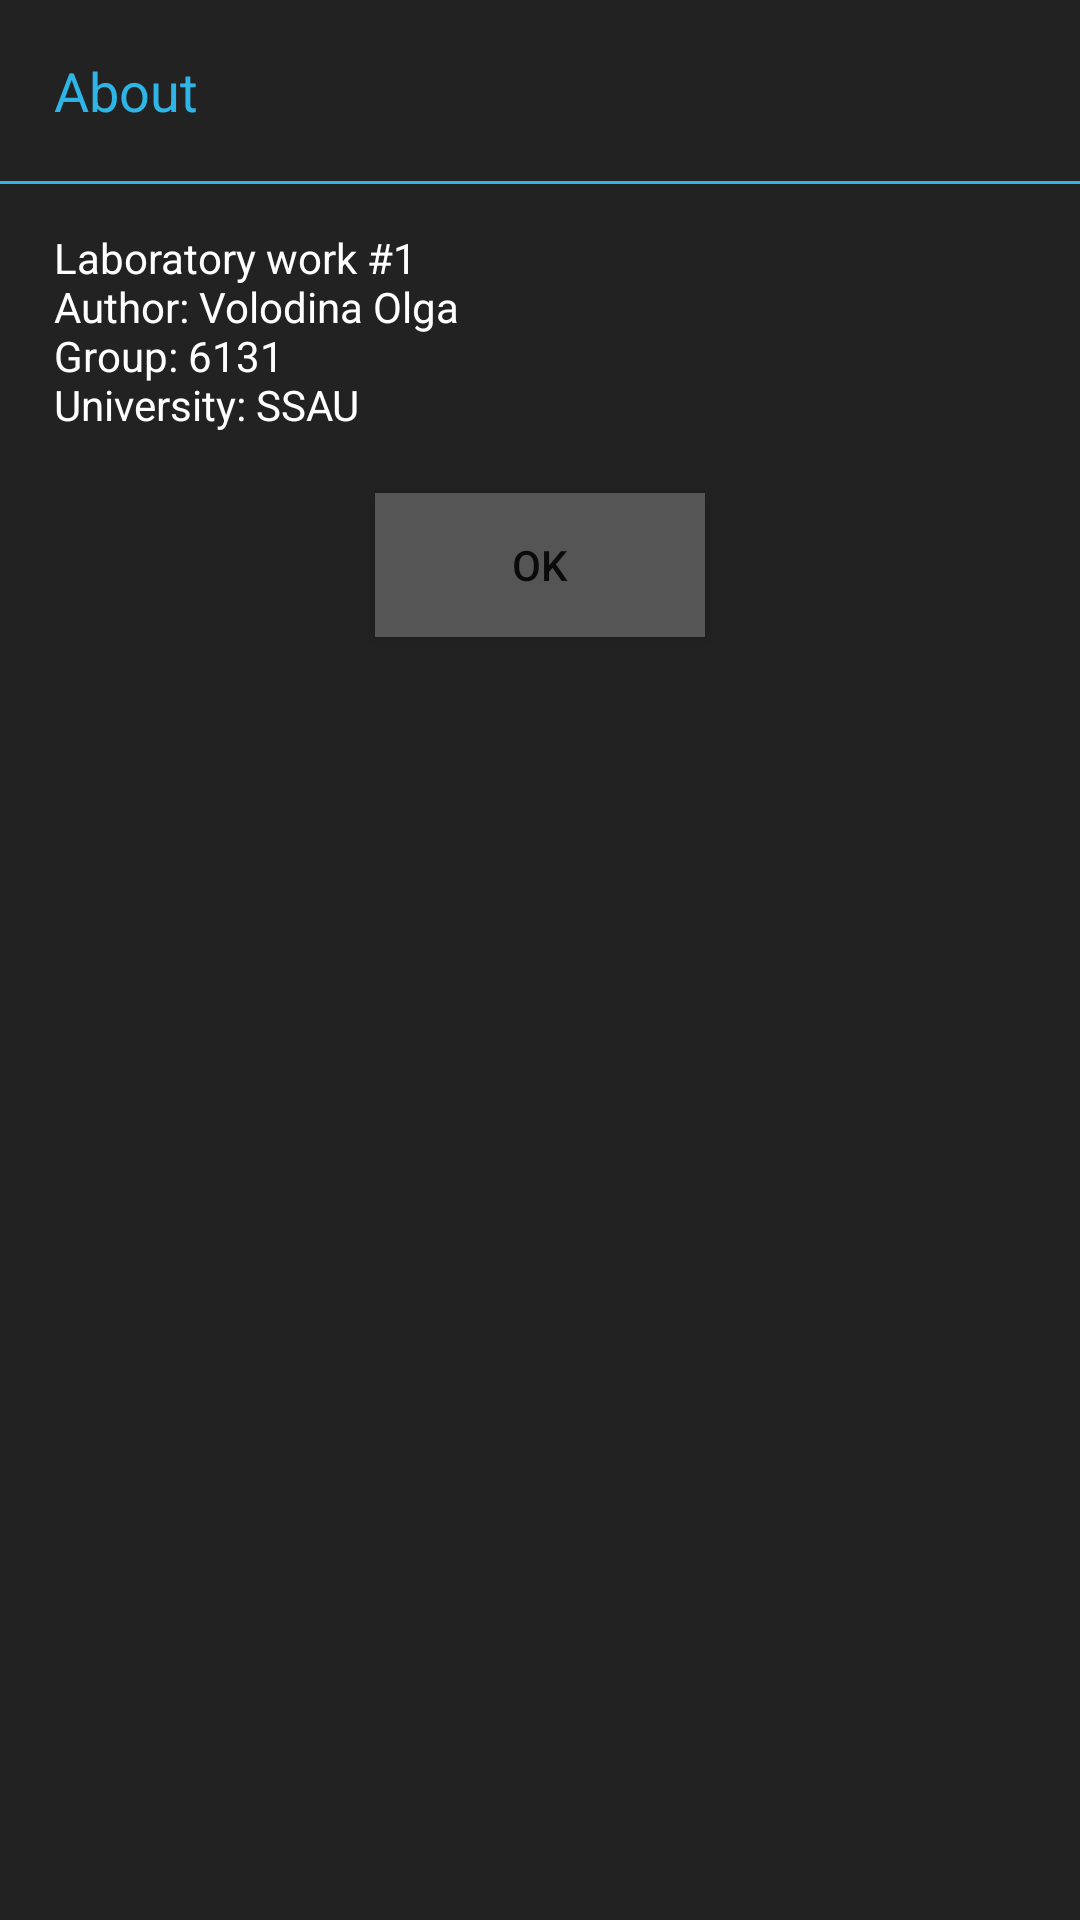

Here is an Android app screen rendered from its layout file. Give the layout XML and the strings, colors and styles it references.
<!-- AndroidManifest.xml: application theme AppTheme -->
<!-- res/layout/about_layout.xml -->
<?xml version="1.0" encoding="utf-8"?>
<LinearLayout xmlns:android="http://schemas.android.com/apk/res/android"
    xmlns:app="http://schemas.android.com/apk/res-auto"
    android:orientation="vertical"
    android:layout_width="match_parent"
    android:layout_height="match_parent"
    android:background="@color/colorDarkGray"
    android:weightSum="1">

    <TextView
        android:layout_width="match_parent"
        android:layout_height="wrap_content"
        android:text="@string/about"
        android:textColor="@color/colorBlueText"
        android:padding="18dp"
        android:textSize="18sp"/>

    <View
        android:layout_width="wrap_content"
        android:layout_height="1dp"
        android:background="@color/colorBlueText"/>

    <TextView
        android:layout_width="235dp"
        android:layout_height="wrap_content"
        android:text="@string/about_text"
        android:textColor="@color/colorText"
        android:paddingLeft="18dp"
        android:paddingBottom="20dp"
        android:paddingTop="15dp"/>

    <Button
        android:id="@+id/buttonOK"
        android:layout_width="110dp"
        android:layout_height="wrap_content"
        android:text="@string/ok"
        android:layout_gravity="center_horizontal"
        android:background="@color/colorLightGray"
        android:onClick="onClickNo"
        android:layout_marginBottom="20dp" />

</LinearLayout>
<!-- resources referenced by this layout -->
<resources>
  <color name="colorBlueText">#2fb5e5</color>
  <color name="colorDarkGray">#222222</color>
  <color name="colorLightGray">#555555</color>
  <color name="colorText">#ffffff</color>
  <string name="about">About</string>
  <string name="about_text">Laboratory work #1 \nAuthor: Volodina Olga \nGroup: 6131 \nUniversity: SSAU</string>
  <string name="ok">OK</string>
  <style name="AppTheme" parent="Theme.AppCompat.DayNight">
          
          <item name="colorPrimary">@color/colorPrimary</item>
          <item name="colorPrimaryDark">@color/colorPrimaryDark</item>
          <item name="colorAccent">@color/colorAccent</item>
          <item name="android:windowBackground">@color/windowBackground</item>
          <item name="actionOverflowButtonStyle">@style/ActionButtonOverflow</item>
          <item name="dropDownListViewStyle">@style/DropDownListView.Example</item>
      </style>
  <color name="colorPrimary">#222222</color>
  <color name="colorPrimaryDark">#222222</color>
  <color name="colorAccent">#33b5e5</color>
  <color name="windowBackground">#000000</color>
  <style name="ActionButtonOverflow" parent="android:style/Widget.Holo.Light.ActionButton.Overflow">
          <item name="android:src">@android:drawable/ic_menu_help</item>
      </style>
  <style name="DropDownListView.Example" parent="@style/Widget.AppCompat.ListView.DropDown">
          <item name="android:dividerHeight">1dp</item>
          <item name="android:divider">#ffffff</item>
      </style>
</resources>
